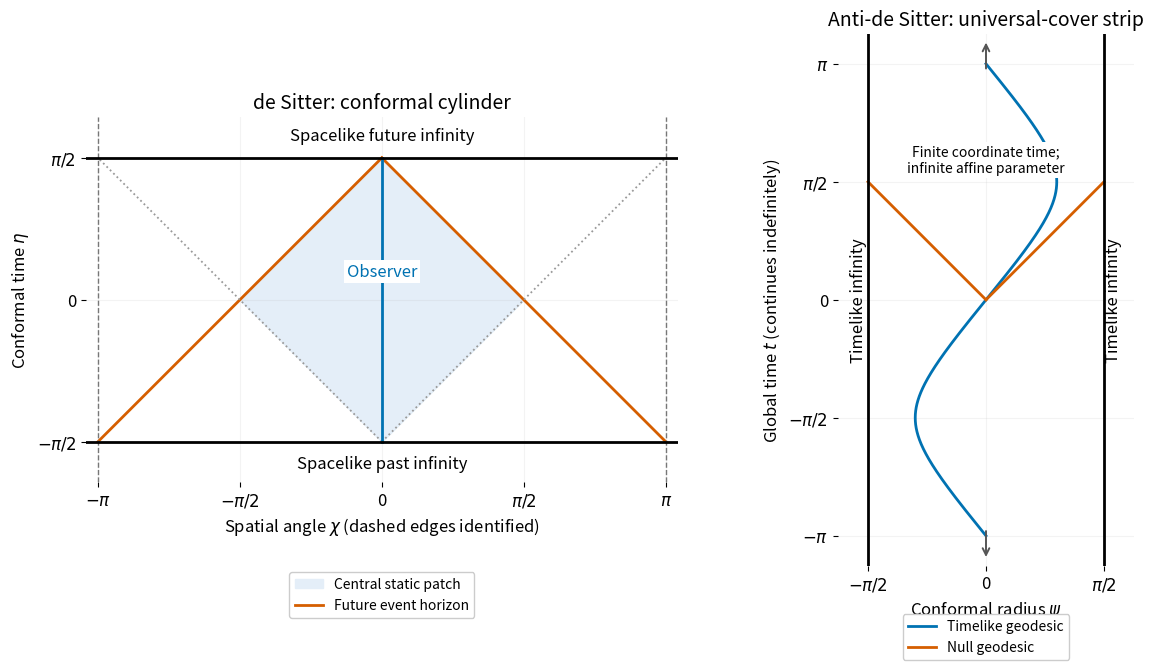

Python code for this plot: (Note: this script raises an exception after producing the figure.)
"""Draw two conformal geometries; output the same-basename PNG in cwd."""

from pathlib import Path

import matplotlib

matplotlib.use("Agg")
import matplotlib.pyplot as plt
import numpy as np


def main():
    plt.rcParams.update({"font.size": 12, "axes.titlesize": 14})
    fig, axes = plt.subplots(1, 2, figsize=(12.8, 6.6), dpi=100, layout="constrained")
    ds, ads = axes
    eta = np.linspace(-np.pi / 2, np.pi / 2, 600)
    halfwidth = np.pi / 2 - np.abs(eta)
    ds.fill_betweenx(eta, -halfwidth, halfwidth, color="#e4eef8", label="Central static patch")
    for sign in (-1, 1):
        ds.plot(sign * (np.pi / 2 - eta), eta, color="#d55e00", linewidth=2, label="Future event horizon" if sign == 1 else None)
        ds.plot(sign * (np.pi / 2 + eta), eta, color="#999999", linestyle=":", linewidth=1.3)
        ds.axvline(sign * np.pi, color="#777777", linestyle="--", linewidth=1)
    ds.plot(np.zeros_like(eta), eta, color="#0072b2", linewidth=2)
    ds.axhline(np.pi / 2, color="black", linewidth=2)
    ds.axhline(-np.pi / 2, color="black", linewidth=2)
    ds.text(0, np.pi / 2 + 0.15, "Spacelike future infinity", ha="center", va="bottom")
    ds.text(0, -np.pi / 2 - 0.15, "Spacelike past infinity", ha="center", va="top")
    ds.text(0, 0.26, "Observer", color="#0072b2", ha="center", bbox={"facecolor": "white", "edgecolor": "none", "pad": 2})
    ds.set(xlim=(-np.pi - 0.13, np.pi + 0.13), ylim=(-np.pi / 2 - 0.45, np.pi / 2 + 0.45), xlabel=r"Spatial angle $\chi$ (dashed edges identified)", ylabel=r"Conformal time $\eta$")
    ds.set_xticks([-np.pi, -np.pi / 2, 0, np.pi / 2, np.pi], [r"$-\pi$", r"$-\pi/2$", "0", r"$\pi/2$", r"$\pi$"])
    ds.set_yticks([-np.pi / 2, 0, np.pi / 2], [r"$-\pi/2$", "0", r"$\pi/2$"])
    ds.set_title("de Sitter: conformal cylinder")
    ds.legend(loc="lower center", bbox_to_anchor=(0.5, -0.39), fontsize=10, framealpha=1)
    ds.set_aspect("equal")

    tau = np.linspace(-np.pi, np.pi, 900)
    energy = 1.7
    amplitude = np.sqrt(energy**2 - 1)
    psi = np.arctan(amplitude * np.sin(tau))
    time = np.unwrap(np.arctan2(energy * np.sin(tau), np.cos(tau)))
    ads.plot(psi, time, color="#0072b2", linewidth=2, label="Timelike geodesic")
    ads.plot([0, np.pi / 2], [0, np.pi / 2], color="#d55e00", linewidth=2, label="Null geodesic")
    ads.plot([0, -np.pi / 2], [0, np.pi / 2], color="#d55e00", linewidth=2)
    for sign in (-1, 1):
        ads.axvline(sign * np.pi / 2, color="black", linewidth=2)
        ads.text(sign * (np.pi / 2 + 0.13), 0, "Timelike infinity", rotation=90, ha="center", va="center")
        ads.annotate("", xy=(0, sign * (np.pi + 0.32)), xytext=(0, sign * (np.pi - 0.1)), arrowprops={"arrowstyle": "->", "color": "#555555", "lw": 1.4})
    ads.text(0, np.pi / 2 + 0.13, "Finite coordinate time;\ninfinite affine parameter", ha="center", fontsize=10, bbox={"facecolor": "white", "edgecolor": "none", "pad": 2})
    ads.set(xlim=(-np.pi / 2 - 0.4, np.pi / 2 + 0.4), ylim=(-np.pi - 0.4, np.pi + 0.4), xlabel=r"Conformal radius $\psi$", ylabel=r"Global time $t$ (continues indefinitely)")
    ads.set_xticks([-np.pi / 2, 0, np.pi / 2], [r"$-\pi/2$", "0", r"$\pi/2$"])
    ads.set_yticks([-np.pi, -np.pi / 2, 0, np.pi / 2, np.pi], [r"$-\pi$", r"$-\pi/2$", "0", r"$\pi/2$", r"$\pi$"])
    ads.set_title("Anti-de Sitter: universal-cover strip")
    ads.legend(loc="lower center", bbox_to_anchor=(0.5, -0.19), fontsize=10, framealpha=1)
    ads.set_aspect("equal")
    for axis in axes:
        axis.grid(alpha=0.15)
        for spine in axis.spines.values():
            spine.set_visible(False)
    fig.savefig(Path(__file__).with_suffix(".png").name, facecolor="white", transparent=False)
    plt.close(fig)


if __name__ == "__main__":
    main()
